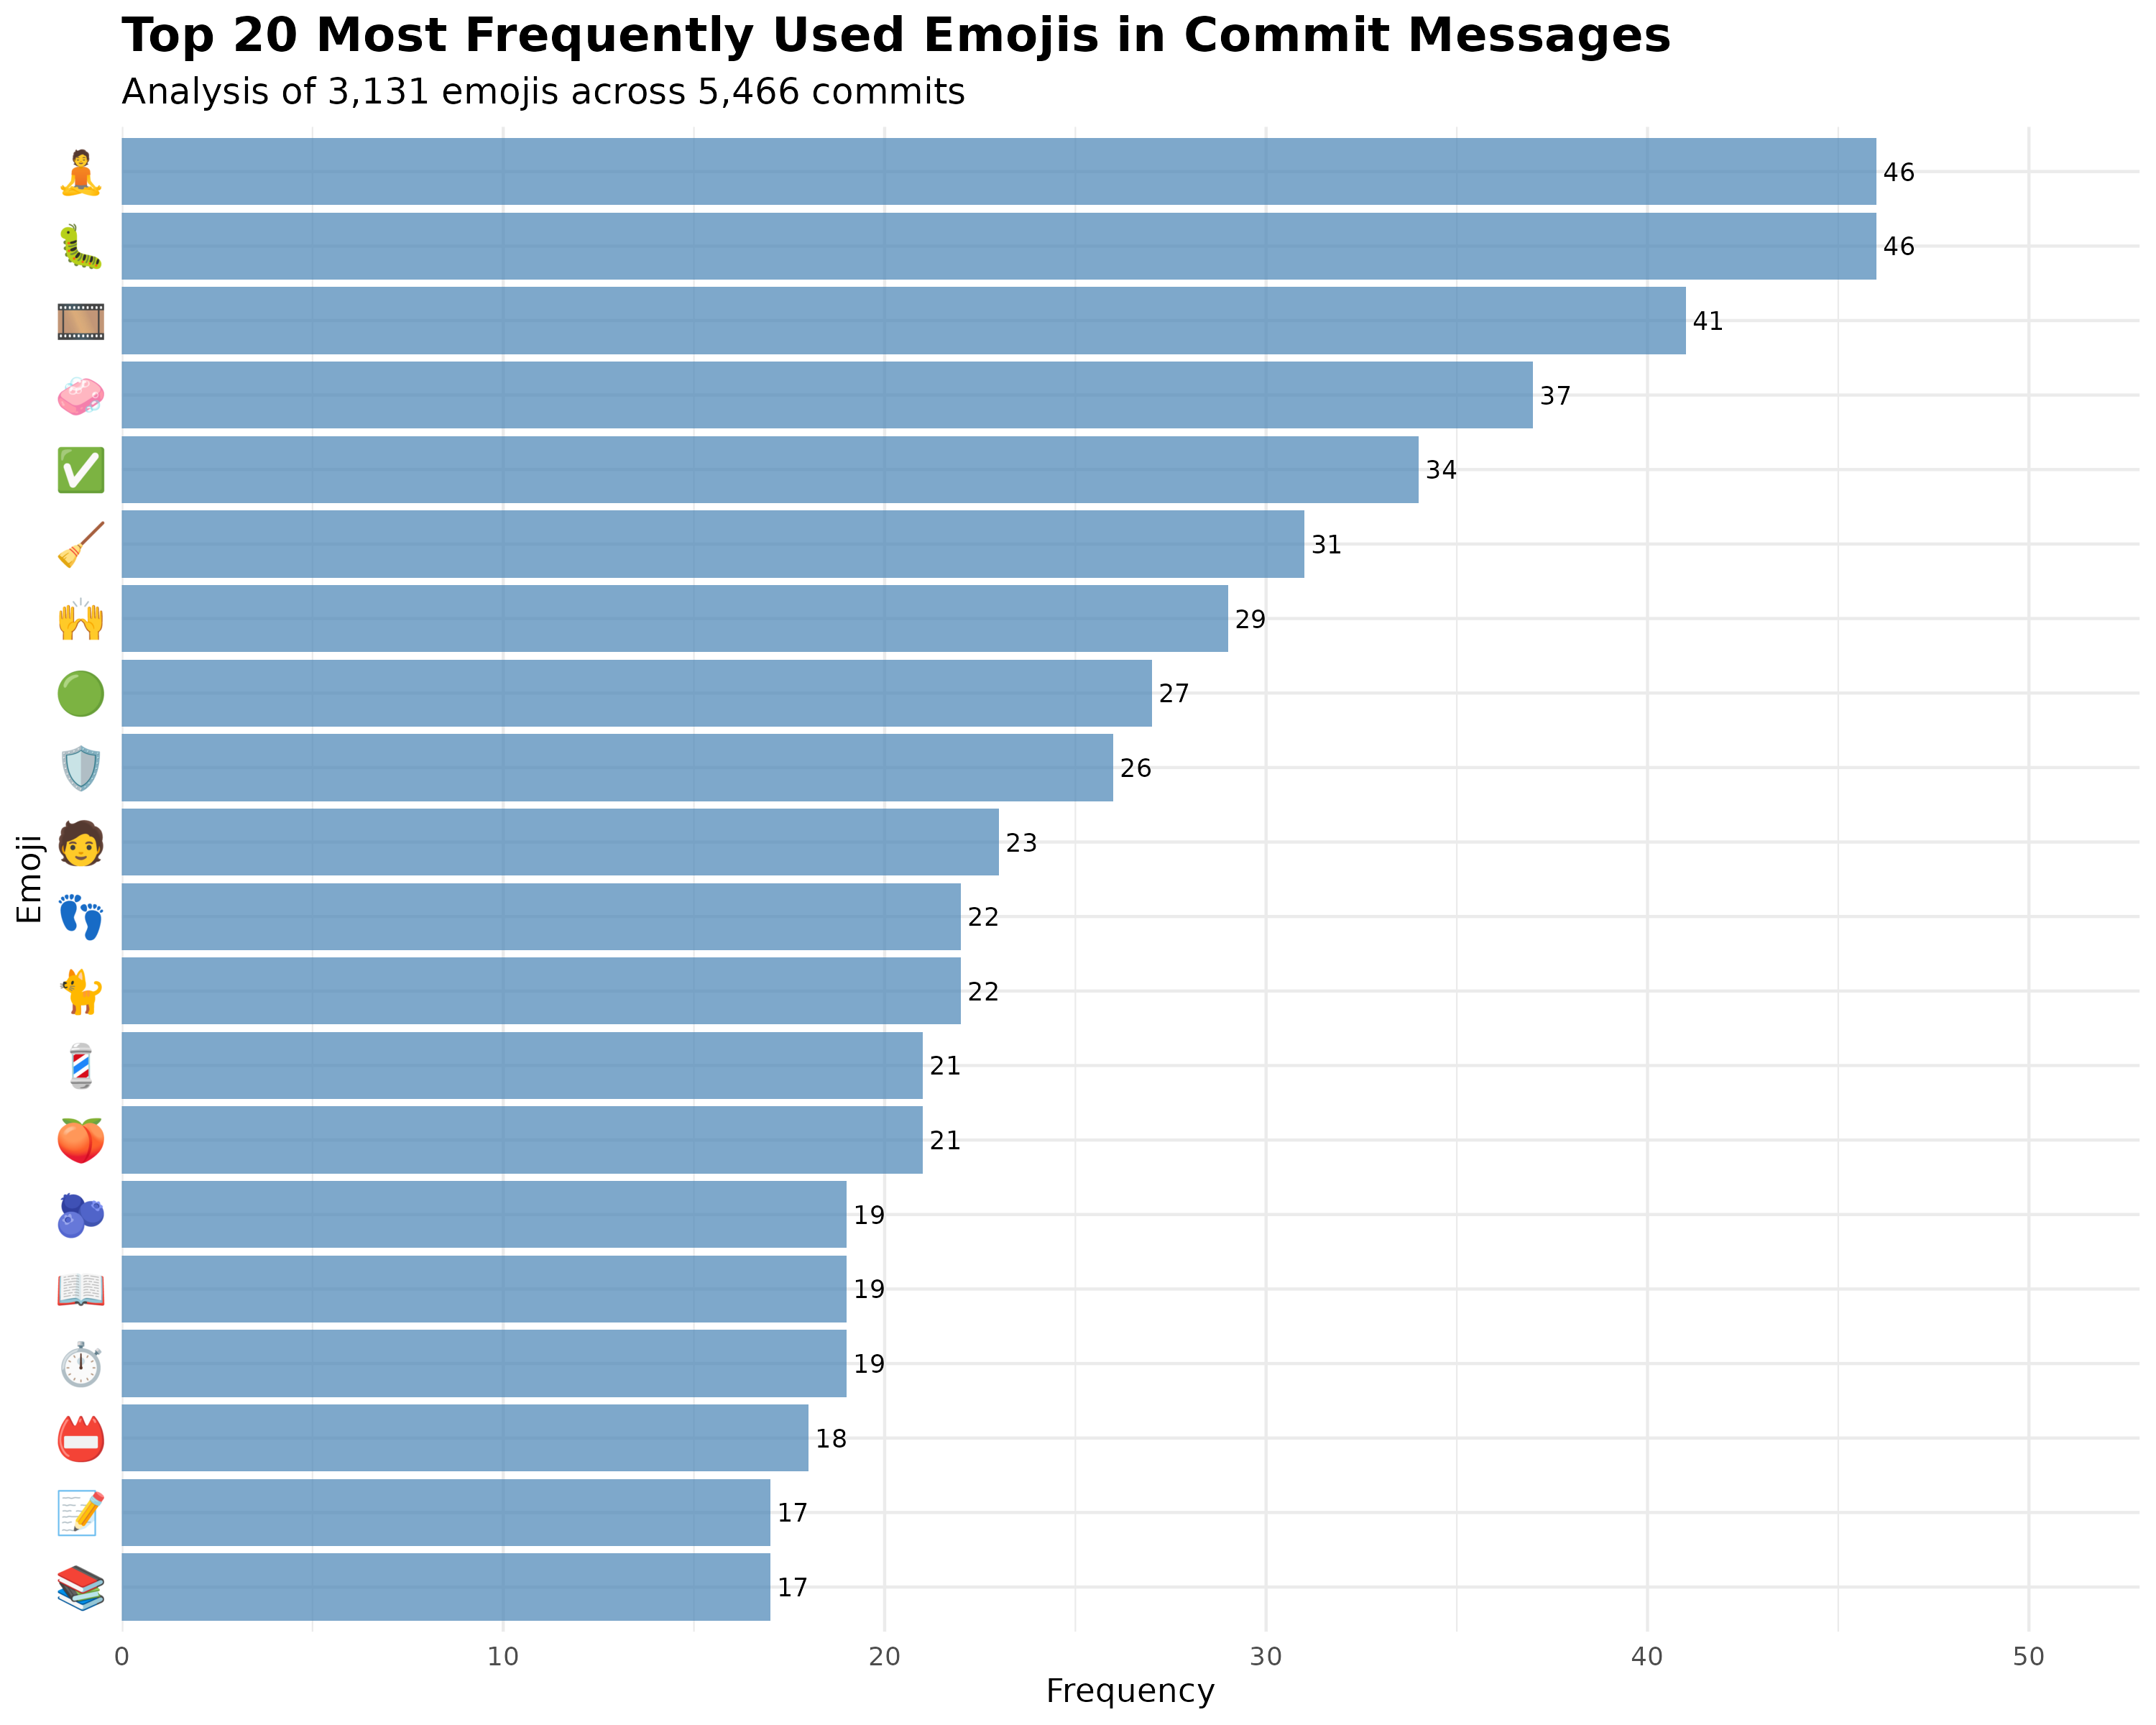

The file beside this chart, header and first rows:
emojis, n, percentage, rank, cumulative_pct
🐛, 46, 1.469, 1, 1.469
🧘, 46, 1.469, 2, 2.938
🎞, 41, 1.309, 3, 4.248
🧼, 37, 1.182, 4, 5.43
✅, 34, 1.086, 5, 6.515
🧹, 31, 0.9901, 6, 7.506
🙌, 29, 0.9262, 7, 8.432
🟢, 27, 0.8623, 8, 9.294
🛡, 26, 0.8304, 9, 10.12
🧑, 23, 0.7346, 10, 10.86
🐈, 22, 0.7027, 11, 11.56
👣, 22, 0.7027, 12, 12.26
🍑, 21, 0.6707, 13, 12.94
💈, 21, 0.6707, 14, 13.61
⏱, 19, 0.6068, 15, 14.21
📖, 19, 0.6068, 16, 14.82
🫐, 19, 0.6068, 17, 15.43
📛, 18, 0.5749, 18, 16
📚, 17, 0.543, 19, 16.54
📝, 17, 0.543, 20, 17.09
🟠, 17, 0.543, 21, 17.63
🔧, 16, 0.511, 22, 18.14
🤖, 16, 0.511, 23, 18.65
🔦, 15, 0.4791, 24, 19.13
🙈, 15, 0.4791, 25, 19.61
🧰, 15, 0.4791, 26, 20.09
👓, 14, 0.4471, 27, 20.54
📊, 14, 0.4471, 28, 20.98
🎨, 13, 0.4152, 29, 21.4
📋, 13, 0.4152, 30, 21.81
🔢, 13, 0.4152, 31, 22.23
🖼, 13, 0.4152, 32, 22.64
🙊, 13, 0.4152, 33, 23.06
🚜, 13, 0.4152, 34, 23.47
🛠, 13, 0.4152, 35, 23.89
🟧, 13, 0.4152, 36, 24.31
🦩, 13, 0.4152, 37, 24.72
🌀, 12, 0.3833, 38, 25.1
🐚, 12, 0.3833, 39, 25.49
👔, 12, 0.3833, 40, 25.87
📃, 12, 0.3833, 41, 26.25
📐, 12, 0.3833, 42, 26.64
🚚, 12, 0.3833, 43, 27.02
🛝, 12, 0.3833, 44, 27.4
🧮, 12, 0.3833, 45, 27.79
⚠, 11, 0.3513, 46, 28.14
📄, 11, 0.3513, 47, 28.49
📌, 11, 0.3513, 48, 28.84
🔶, 11, 0.3513, 49, 29.19
🙉, 11, 0.3513, 50, 29.54
🧟, 11, 0.3513, 51, 29.89
✏, 10, 0.3194, 52, 30.21
🌈, 10, 0.3194, 53, 30.53
🍯, 10, 0.3194, 54, 30.85
🎬, 10, 0.3194, 55, 31.17
📓, 10, 0.3194, 56, 31.49
📗, 10, 0.3194, 57, 31.81
🔁, 10, 0.3194, 58, 32.13
🔄, 10, 0.3194, 59, 32.45
🚣, 10, 0.3194, 60, 32.77
... 684 more rows
